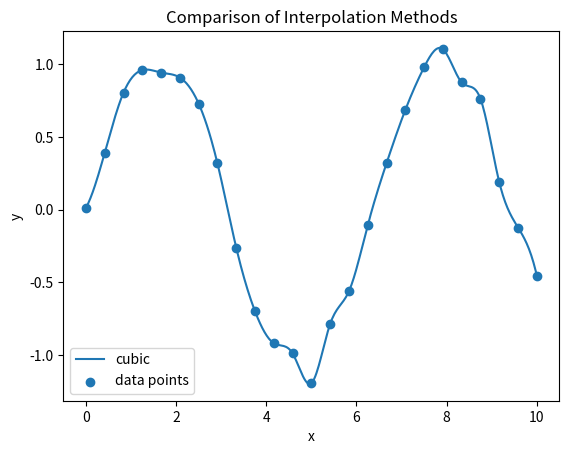

This chart was generated by the following Python code:
import numpy as np
import matplotlib.pyplot as plt
from scipy.interpolate import interp1d

# --- 1) Create 25 (x, y) data points ---
x = np.linspace(0.0, 10.0, 25)

rng = np.random.default_rng(0)
y = np.sin(x) + 0.1 * rng.normal(size=x.size)

# --- 2) Create multiple interpolation functions ---
f_linear = interp1d(x, y, kind="linear")
f_nearest = interp1d(x, y, kind="nearest")
f_quadratic = interp1d(x, y, kind="quadratic")
f_cubic = interp1d(x, y, kind="cubic")

# --- 3) Generate dense x for smooth plotting ---
x_dense = np.linspace(x.min(), x.max(), 400)

y_linear = f_linear(x_dense)
y_nearest = f_nearest(x_dense)
y_quadratic = f_quadratic(x_dense)
y_cubic = f_cubic(x_dense)

# --- 4) Plot everything ---
plt.figure()

#plt.plot(x_dense, y_linear, label="linear")
#plt.plot(x_dense, y_nearest, label="nearest")
#plt.plot(x_dense, y_quadratic, label="quadratic")
plt.plot(x_dense, y_cubic, label="cubic")

plt.scatter(x, y, label="data points")

plt.xlabel("x")
plt.ylabel("y")
plt.title("Comparison of Interpolation Methods")
plt.legend()
plt.show()

# --- 5) Example evaluation ---
print("At x = 5.0")
print("linear    :", float(f_linear(5.0)))
print("nearest   :", float(f_nearest(5.0)))
print("quadratic :", float(f_quadratic(5.0)))
print("cubic     :", float(f_cubic(5.0)))
